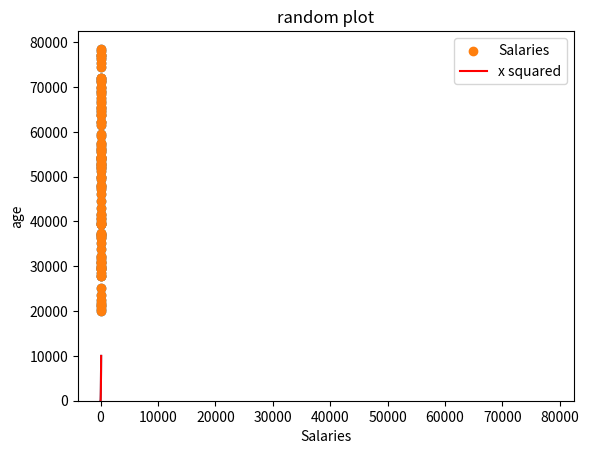

Write the Python code that produced this figure.
#Filename:  matplotlibLab.py
#Author:    Mark Parry
#Created:   09/03/2021
#Purpose:   Weekly Lab 8 using matplotlib, demonstrates how to use it

#5. Write a program that plots the function y = x**2.


import matplotlib.pyplot as mpl

import numpy as np

#Plot
xvalues = np.array(range(1,101))
yvalues = xvalues * xvalues 

mpl.plot(xvalues,yvalues)
mpl.show()


#hist
salMin = 20000
salMax = 80000
ageMin = 21
ageMax = 65
arrLen = 100

#2. seeds the random numbers so that they stay the same while program is being run and tested
np.random.seed(1)

#1. program that makes a list, called salaries, that has (say 10) random numbers (20000 – 80000).
salaries = np.random.randint(salMin,salMax,arrLen)


mpl.hist(salaries)
mpl.show()

#scatter
ages = np.random.randint(ageMin,ageMax,arrLen)

mpl.scatter(ages, salaries)

mpl.show()

#mixed
mpl.scatter(ages, salaries, label="Salaries")
mpl.plot(xvalues,yvalues,color="r", label="x squared")
mpl.title("random plot") 
mpl.xlabel("Salaries") 
mpl.ylabel("age") 
mpl.legend() 




mpl.savefig("prettier-plpt.png")
